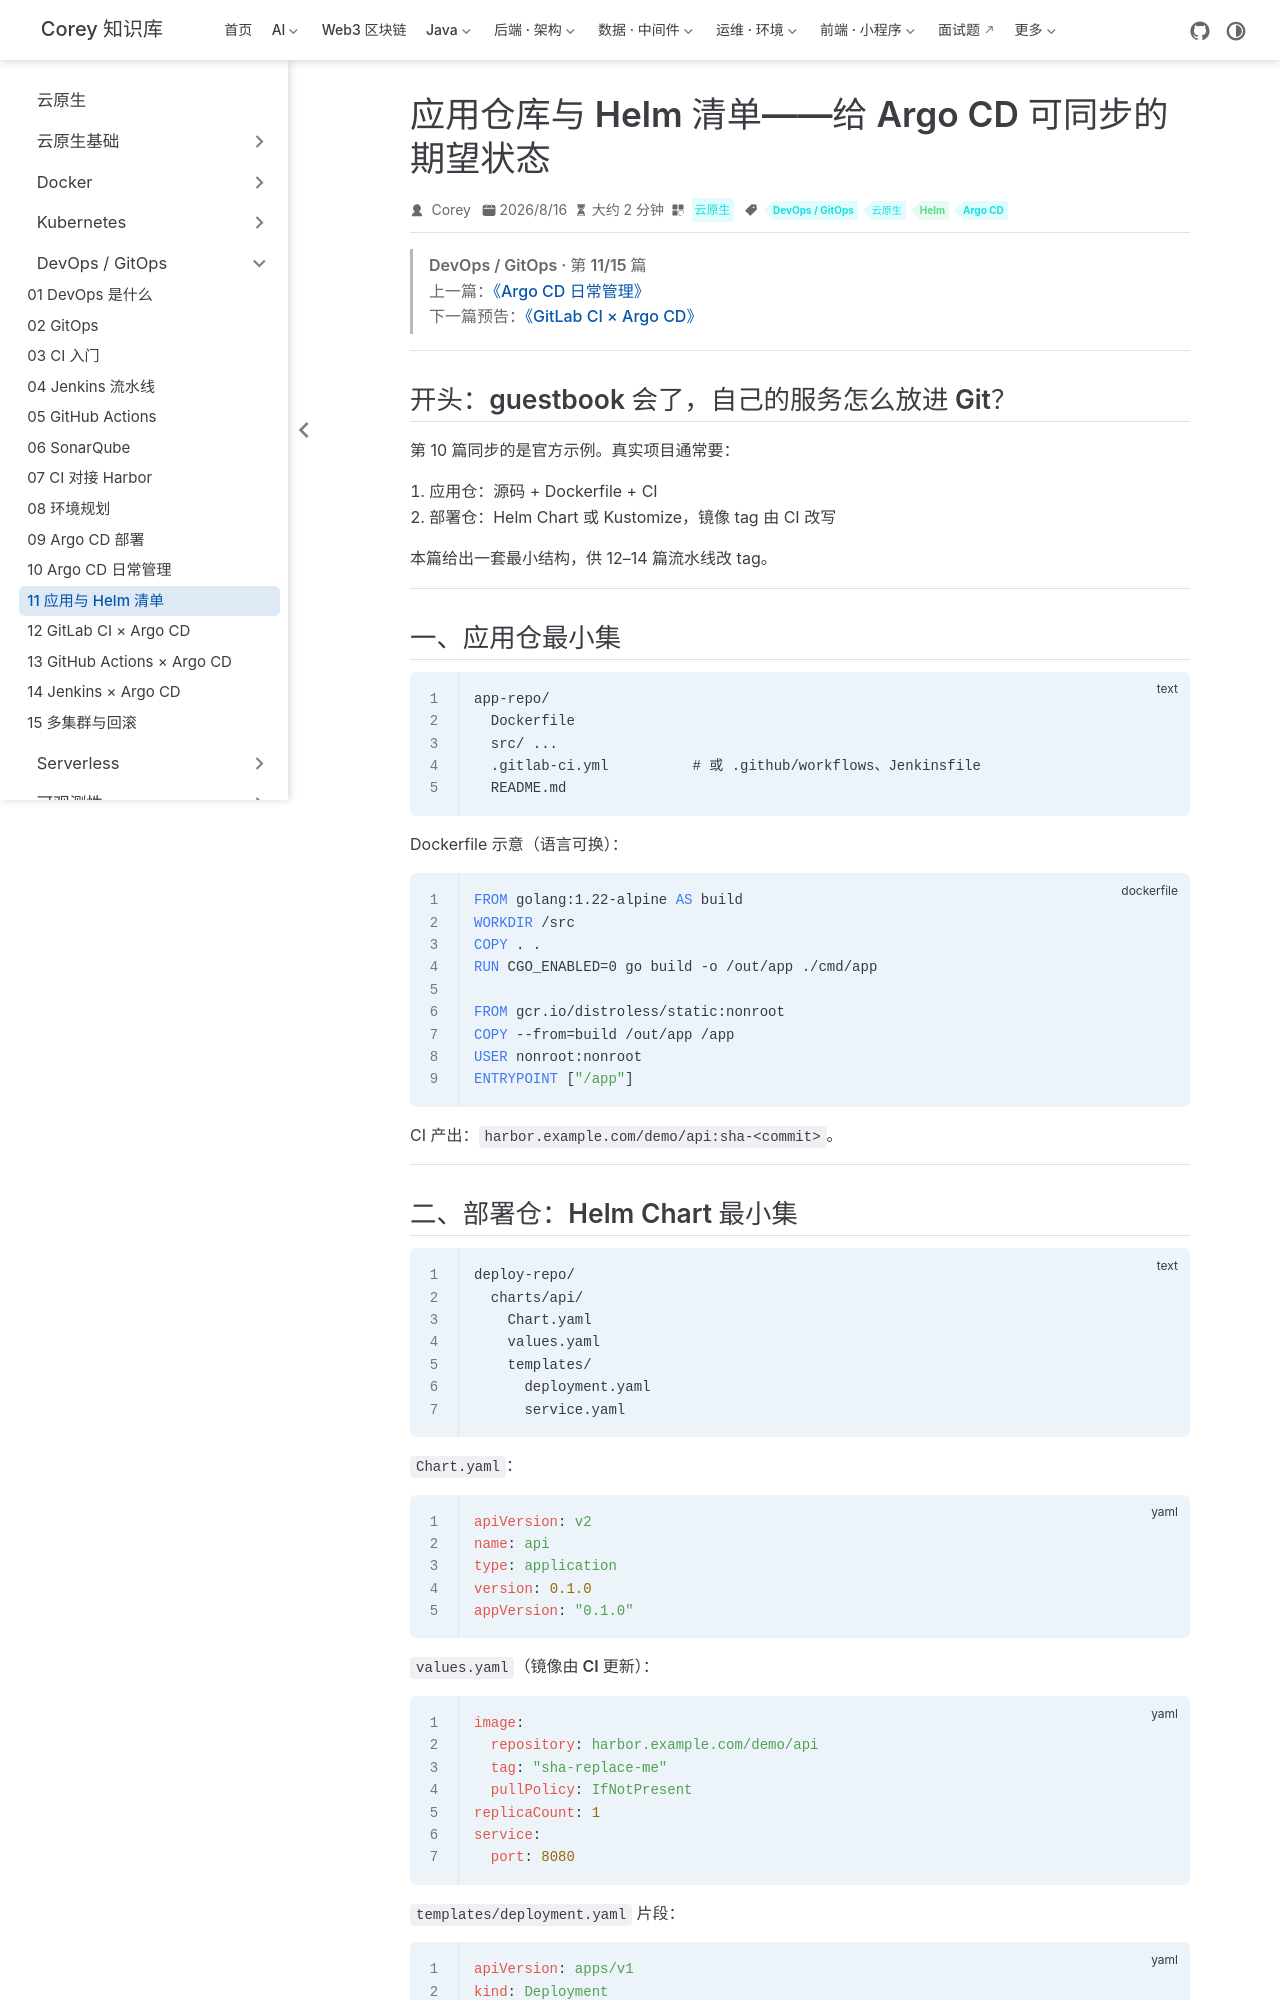

repository: code-corey/code-corey.github.io · page: 云原生/devops/devops-11-app-manifests.html · generator: jekyll

---
title: 应用仓库与 Helm 清单——给 Argo CD 可同步的期望状态
sidebarGroup: DevOps / GitOps
shortTitle: 11 应用与 Helm 清单
order: 11
date: 2026-08-16T00:00:00.000Z
category: 云原生
tag:
  - DevOps / GitOps
  - 云原生
  - Helm
  - Argo CD
description: 应用仓库与 Helm 清单——拆应用仓与部署仓，让 Argo CD 能稳定渲染并同步
---

> **DevOps / GitOps · 第 11/15 篇**  
> 上一篇：[《Argo CD 日常管理》](/云原生/devops/devops-10-argocd-ops)  
> 下一篇预告：[《GitLab CI × Argo CD》](/云原生/devops/devops-12-gitlab-ci-argocd)

---

## 开头：guestbook 会了，自己的服务怎么放进 Git？

第 10 篇同步的是官方示例。真实项目通常要：

1. **应用仓**：源码 + Dockerfile + CI  
2. **部署仓**：Helm Chart 或 Kustomize，镜像 tag 由 CI 改写  

本篇给出一套最小结构，供 12–14 篇流水线改 tag。

---

## 一、应用仓最小集

```text
app-repo/
  Dockerfile
  src/ ...
  .gitlab-ci.yml          # 或 .github/workflows、Jenkinsfile
  README.md
```

Dockerfile 示意（语言可换）：

```dockerfile
FROM golang:1.22-alpine AS build
WORKDIR /src
COPY . .
RUN CGO_ENABLED=0 go build -o /out/app ./cmd/app

FROM gcr.io/distroless/static:nonroot
COPY --from=build /out/app /app
USER nonroot:nonroot
ENTRYPOINT ["/app"]
```

CI 产出：`harbor.example.com/demo/api:sha-<commit>`。

---
